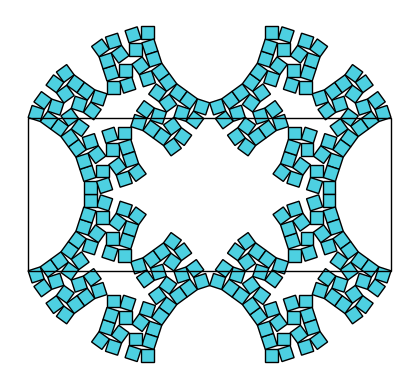

Recreate this plot in Python.
import matplotlib.pyplot as plt
import numpy as np
from matplotlib.animation import FuncAnimation

square_color = '#4DD0E1'  # color del cuadrado
centers = np.array([[-1, -1], [1, 1], [-1, 1], [1, -1]])

def init_rotated_square(center, size, angle):
    """crea un cuadrado rotado alrededor de un centro dado."""
    c, s = np.cos(angle), np.sin(angle)
    R = np.array([[c, -s], [s, c]])
    half_size = size/2
    square: np.ndarray = np.array([
        [-half_size, -half_size],
        [ half_size, -half_size],
        [ half_size,  half_size],
        [-half_size,  half_size],
        [-half_size, -half_size]
    ])
    rotated_square: np.ndarray = (R @ square.T).T + center
    return rotated_square

def compute_center_position(x, y, theta):
    """Calcula la nueva posición del centro del cuadrado según su rotación."""
    temp_x = rotate_point(np.array([x, 0]),  -theta)
    temp_y = rotate_point(np.array([0, y]),   theta)
    x = temp_x[0] + temp_y[0]
    y = temp_x[1] + temp_y[1]
    return np.array([x, y])

def rotate_point(point, angle):
    """Rota un punto en 2D dado un ángulo en radianes."""
    c, s = np.cos(angle), np.sin(angle)
    R = np.array([[c, -s], [s, c]])
    return R @ point

def traslate_point(point, translation):
    """Traslada un punto en 2D por un vector de traslación."""
    return point + translation

def rotate_array_of_points(points: np.ndarray, angle):
    """Rota un array de puntos en 2D dado un ángulo en radianes."""
    c, s = np.cos(angle), np.sin(angle)
    R = np.array([[c, -s], [s, c]])
    return points @ R.T

def traslate_array_of_points(points: np.ndarray, translation):
    """Traslada un array de puntos en 2D por un vector de traslación."""
    return points + translation

# function to make the structure
def draw_level_0(square_size, angle):
    structures = []
    for c in centers:
        unique_square = init_rotated_square([0, 0], square_size , 0) #cuadrado BASE sin rotar y sin desplazar
        p = -c[0]*c[1] # polaridad del la rotación
        theta = angle*0.5*p # rotación del cuadrado 
        center = c * square_size * 0.5 # centro del cuadro si no estuviera rotado
        traslation  = compute_center_position(center[0], center[1], theta) # centro del cuadrado rotado 
        unique_square = rotate_array_of_points(unique_square, theta) # rotar el cuadrado
        unique_square = traslate_array_of_points(unique_square, traslation) # desplazar el cuadrado
        structures.append(unique_square)
    
    #porte de la nueva estructura
    structure_size_x = 2*square_size/np.cos(angle*0.5) + 2*square_size*np.sin(angle*0.5)*(1- np.tan(angle*0.5)) 
    structure_size_y = 2*square_size*np.cos(angle*0.5)
    return structures, structure_size_x, structure_size_y

def draw_level_n(structure_size_x, structure_size_y, angle, init_structure):
    structures = []
    for c in centers:
        p = -c[0]*c[1]
        theta = angle*0.5*p
        new_structure = rotate_array_of_points(init_structure, theta)
        dispacement_x = structure_size_x * c[0] * 0.5
        dispacement_y = structure_size_y * c[1] * 0.5
        displacement = compute_center_position(dispacement_x, dispacement_y, theta)
        new_structure = traslate_array_of_points(new_structure, displacement)
        structures.append(new_structure)
    structures = np.concatenate(structures)
    structure_size_x = 2*structure_size_x/np.cos(angle*0.5) + 2*np.sin(angle*0.5)*(structure_size_y - structure_size_x*np.tan(angle*0.5)) 
    structure_size_y = 2*structure_size_y*np.cos(angle*0.5)
    return structures, structure_size_x, structure_size_y

def draw_total_levels(square_size: float, angles:np.ndarray):
    """Dibuja la estructura total de niveles."""
    # primer nivel
    structure, structure_size_x, structure_size_y = draw_level_0(square_size, angles[0])
    # niveles superiores
    for i in range(1, len(angles)):
        structure, structure_size_x, structure_size_y = draw_level_n(structure_size_x, structure_size_y, angles[i], structure)
    return structure, structure_size_x, structure_size_y

# function to print the structure and fill it with color 
def print_structure(ax, structure):
    for square in structure:
        ax.fill(square[:, 0], square[:, 1], color=square_color, edgecolor='black')

def pint_box(ax, size_x, size_y):
    """Dibuja un rectángulo en el gráfico."""
    size_x = size_x * 0.5
    size_y = size_y * 0.5
    box = np.array([
        [-size_x, -size_y],
        [ size_x, -size_y],
        [ size_x,  size_y],
        [-size_x,  size_y],
        [-size_x, -size_y]
    ])
    ax.fill(box[:, 0], box[:, 1], color='none', edgecolor='black')
    
def animation():
    # Parámetros
    angles = np.array([np.pi/16, np.pi/16, np.pi/8, np.pi/4, np.pi/2])  # ángulos de rotación
    square_size = 1.0
    num_frames = 100  # Número de frames para la animación

    # Configurar la figura
    fig, ax = plt.subplots()
    ax.set_aspect('equal')
    ax.axis('off')

    # Función de actualización para la animación
    def update(frame):
        ax.clear()  # Limpiar el gráfico
        ax.set_aspect('equal')
        ax.axis('off')
        ax.set_xlim(-16*2, 16*2)
        ax.set_ylim(-16*2, 16*2)
        factor = frame / (num_frames - 1)  # Valor entre 0 y 1
        scaled_angles = angles * factor  # Escalar los ángulos

        structure, structure_size_x, structure_size_y = draw_total_levels(square_size, scaled_angles)
        print_structure(ax, structure)
        pint_box(ax, structure_size_x, structure_size_y)
        sum_angles = np.sum(scaled_angles)
        print("sum angles {} -  size_x {}", sum_angles * 180/np.pi, structure_size_y)
        #pint_box(ax, structure_size_y, structure_size_x)

    # Crear la animación
    anim = FuncAnimation(fig, update, frames=num_frames, interval=50 )
    #anim.save('fractal_auxetic_evolution.mp4', writer='ffmpeg', fps=20)

    # Mostrar la animación
    plt.show()

if __name__ == '__main__':
    #animation()

    
    #phis = np.array([np.pi/16, np.pi/16, np.pi/15])  # ángulos de rotación
    #angles = np.cumsum(phis)
    angles = np.array([np.pi/10, np.pi/10, np.pi/5, np.pi/2.5])  # ángulos de rotación
    sum_angles = np.sum(angles)
    print("sum angles", sum_angles * 180/np.pi)
    square_size = 1.0
    structure, structure_size_x, structure_size_y = draw_total_levels(square_size, angles)
    fig, ax = plt.subplots()
    ax.set_aspect('equal')
    ax.axis('off')
    print_structure(ax, structure)
    pint_box(ax, structure_size_x, structure_size_y)
    plt.show()
